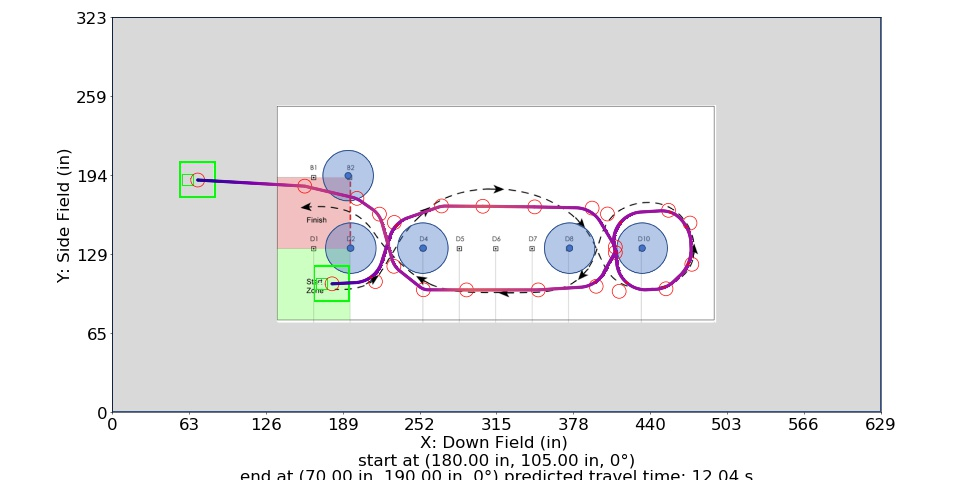

The table this chart was drawn from, first rows:
Distance (in), Time (s), X (in), Y (in), Velocity (in/s), Orientation (deg), Touch, Way X (in), Way Y (in), Way Velocity (in/s), Way Orientation (deg), Way Turn Radius (in), Touch this Point
0.0, 0.0, 180.0, 105.0, 12.0, 0.0, 0, 180.0, 105.0, 12.0, 0.0, 6.0, 0.0
1, 0.0787, 181, 105.1, 13.41, 0.0, 0, 215.5, 106.8, 60.0, 0.0, 24.0, 1.0
2, 0.1495, 182, 105.1, 14.82, 0.0, 0, 231.0, 155.3, 78.0, 0.0, 24.0, 1.0
3, 0.2139, 183, 105.2, 16.24, 0.0, 0, 269.7, 168.8, 108.0, 0.0, 24.0, 0.0
4, 0.273, 184, 105.2, 17.65, 0.0, 0, 303.5, 168.5, 144.0, 0.0, 24.0, 0.0
5, 0.3274, 185, 105.3, 19.06, 0.0, 0, 346, 168.0, 102.0, 0.0, 24.0, 0.0
6, 0.378, 186, 105.3, 20.47, 0.0, 0, 393.0, 167.0, 78.0, 0.0, 24.0, 0
7, 0.4253, 187, 105.4, 21.88, 0.0, 0, 412.0, 135.2, 78.0, 0.0, 24.0, 1
8, 0.4695, 188, 105.4, 23.29, 0.0, 0, 415.1, 98.85, 78.0, 0.0, 24.0, 1.0
9, 0.5112, 189, 105.5, 24.71, 0.0, 0, 453.5, 100.9, 84.0, 0.0, 24.0, 1.0
10, 0.5505, 190, 105.5, 26.12, 0.0, 0, 474.6, 121, 84.0, 0.0, 30.0, 1.0
11, 0.5878, 191, 105.6, 27.53, 0.0, 0, 473.1, 154.8, 84.0, 0.0, 30.0, 1.0
12, 0.6232, 192, 105.6, 28.94, 0.0, 0, 455.6, 165.2, 84.0, 0.0, 24.0, 1.0
13, 0.657, 193, 105.7, 30.35, 0.0, 0, 405.6, 162.2, 78.0, 0.0, 24.0, 1.0
14, 0.6892, 194, 105.7, 31.77, 0.0, 0, 412.0, 130.6, 78.0, 0.0, 6.0, 1
15, 0.72, 195, 105.8, 33.18, 0.0, 0, 396.3, 103.0, 78.0, 0.0, 24.0, 1.0
16, 0.7495, 196, 105.8, 34.59, 0.0, 0, 348.9, 100.0, 108.0, 0.0, 12.0, 0.0
17, 0.7778, 197, 105.9, 36, 0.0, 0, 290.1, 100.0, 144.0, 0.0, 12.0, 0.0
18, 0.8051, 198, 105.9, 37.41, 0.0, 0, 254.8, 100.1, 78.0, 0.0, 12.0, 0.0
19, 0.8313, 199, 106, 38.82, 0.0, 0, 230.6, 119.3, 84.0, 0.0, 20.0, 0.0
20, 0.8566, 200, 106.1, 40.24, 0.0, 0, 218.8, 162.1, 108.0, 0.0, 20.0, 0
21, 0.881, 201, 106.2, 41.65, 0.0, 0, 200.4, 175.0, 84.0, 0.0, 24.0, 0
22, 0.9046, 202, 106.3, 43.06, 0.0, 0, 157.6, 185.0, 144.0, 0.0, 15.0, 0
23, 0.9275, 202.9, 106.5, 44.47, 0.0, 0, 70.0, 190.0, 0.0, 0.0, 3.0, 0
24, 0.9496, 203.9, 106.8, 45.88, 0.0, 0, , , , , , 
25, 0.9711, 204.9, 107, 47.29, 0.0, 0, , , , , , 
26, 0.9919, 205.8, 107.4, 48.71, 0.0, 0, , , , , , 
27, 1.012, 206.7, 107.7, 50.12, 0.0, 0, , , , , , 
28, 1.032, 207.7, 108.1, 51.53, 0.0, 0, , , , , , 
29, 1.051, 208.6, 108.5, 52.94, 0.0, 0, , , , , , 
30, 1.07, 209.4, 109, 54.35, 0.0, 0, , , , , , 
31, 1.088, 210.3, 109.5, 55.76, 0.0, 0, , , , , , 
32, 1.105, 211.2, 110.1, 57.18, 0.0, 0, , , , , , 
33, 1.123, 212, 110.6, 58.59, 0.0, 1, , , , , , 
34, 1.14, 212.8, 111.3, 59.71, 0.0, 0, , , , , , 
35, 1.156, 213.5, 111.9, 60.83, 0.0, 0, , , , , , 
36, 1.173, 214.3, 112.6, 61.96, 0.0, 0, , , , , , 
37, 1.189, 215, 113.3, 63.08, 0.0, 0, , , , , , 
38, 1.204, 215.7, 114, 64.2, 0.0, 0, , , , , , 
39, 1.22, 216.3, 114.8, 65.32, 0.0, 0, , , , , , 
40, 1.235, 216.9, 115.6, 66.44, 0.0, 0, , , , , , 
41, 1.25, 217.5, 116.4, 67.57, 0.0, 0, , , , , , 
42, 1.264, 218.1, 117.2, 68.69, 0.0, 0, , , , , , 
43, 1.279, 218.6, 118.1, 69.81, 0.0, 0, , , , , , 
44, 1.293, 219, 118.9, 70.93, 0.0, 0, , , , , , 
45, 1.307, 219.5, 119.8, 72.06, 0.0, 0, , , , , , 
46, 1.321, 219.9, 120.7, 73.18, 0.0, 0, , , , , , 
47, 1.334, 220.3, 121.7, 74.3, 0.0, 0, , , , , , 
48, 1.348, 220.6, 122.6, 75.42, 0.0, 0, , , , , , 
49, 1.361, 220.9, 123.6, 76.55, 0.0, 0, , , , , , 
50, 1.374, 221.2, 124.5, 77.67, 0.0, 0, , , , , , 
51, 1.387, 221.5, 125.5, 78.0, 0.0, 0, , , , , , 
52, 1.4, 221.8, 126.4, 78.0, 0.0, 0, , , , , , 
53, 1.412, 222.1, 127.4, 78.0, 0.0, 0, , , , , , 
54, 1.425, 222.4, 128.3, 78.0, 0.0, 0, , , , , , 
55, 1.438, 222.7, 129.3, 78.0, 0.0, 0, , , , , , 
56, 1.451, 223, 130.3, 78.0, 0.0, 0, , , , , , 
57, 1.464, 223.3, 131.2, 78.0, 0.0, 0, , , , , , 
58, 1.476, 223.6, 132.2, 78.0, 0.0, 0, , , , , , 
59, 1.489, 223.9, 133.1, 78.0, 0.0, 0, , , , , , 
... 833 more rows
